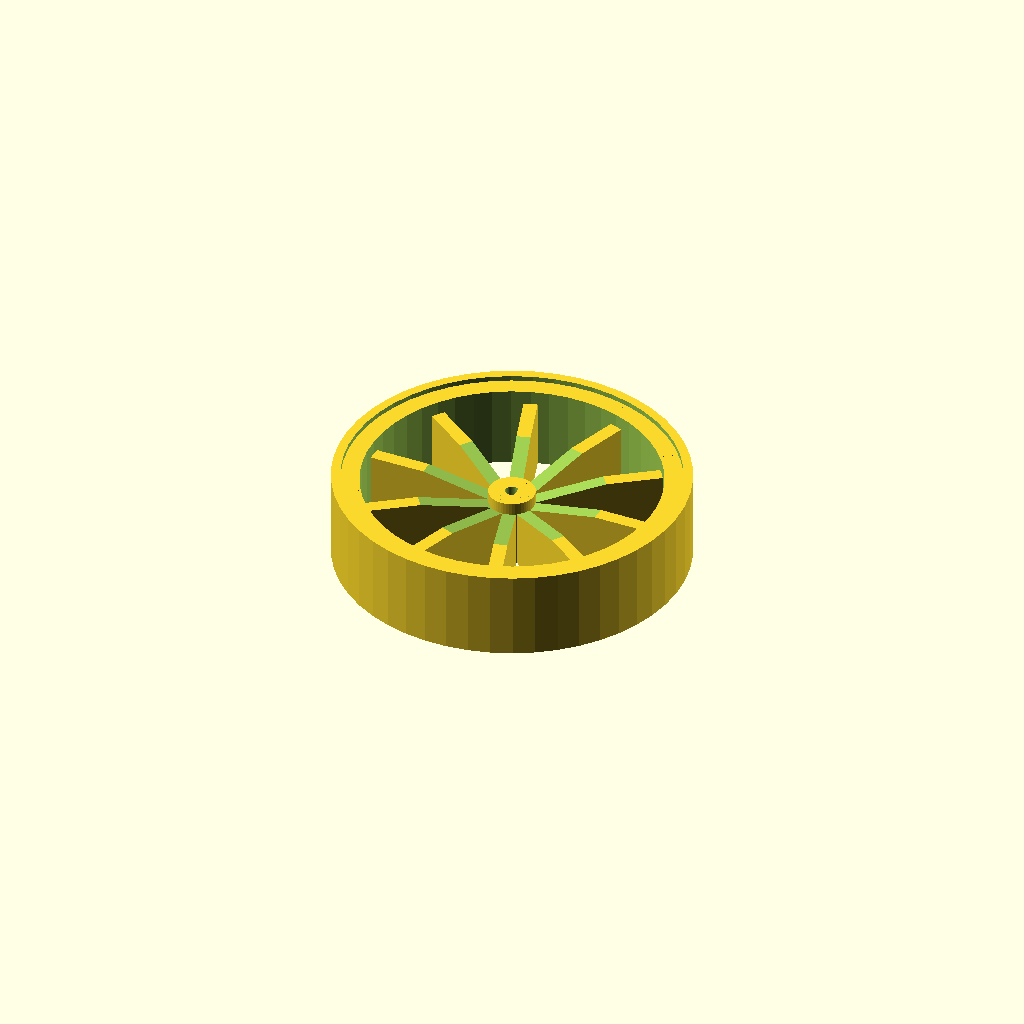
Cell 1: the model at its default parameters.
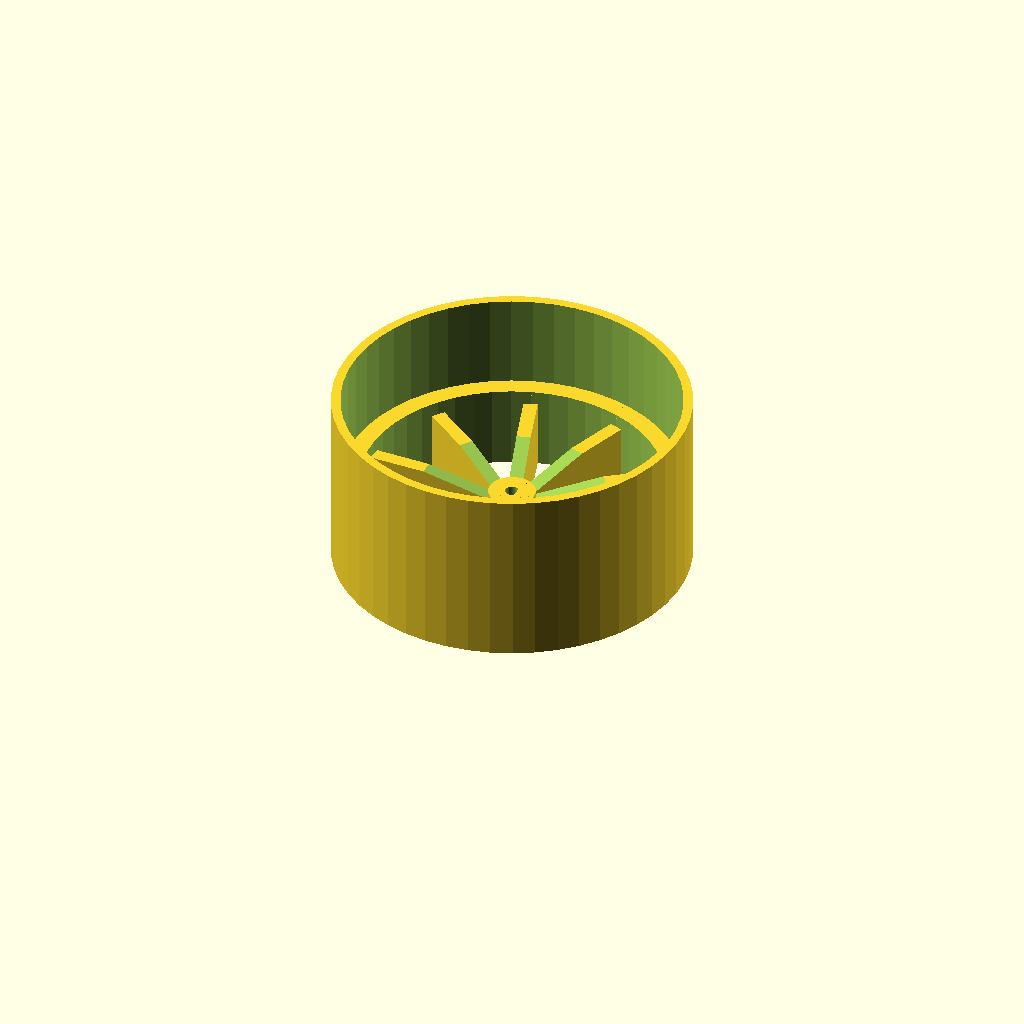
Cell 2 — wheel_width set to 38.2, the other parameters unchanged.
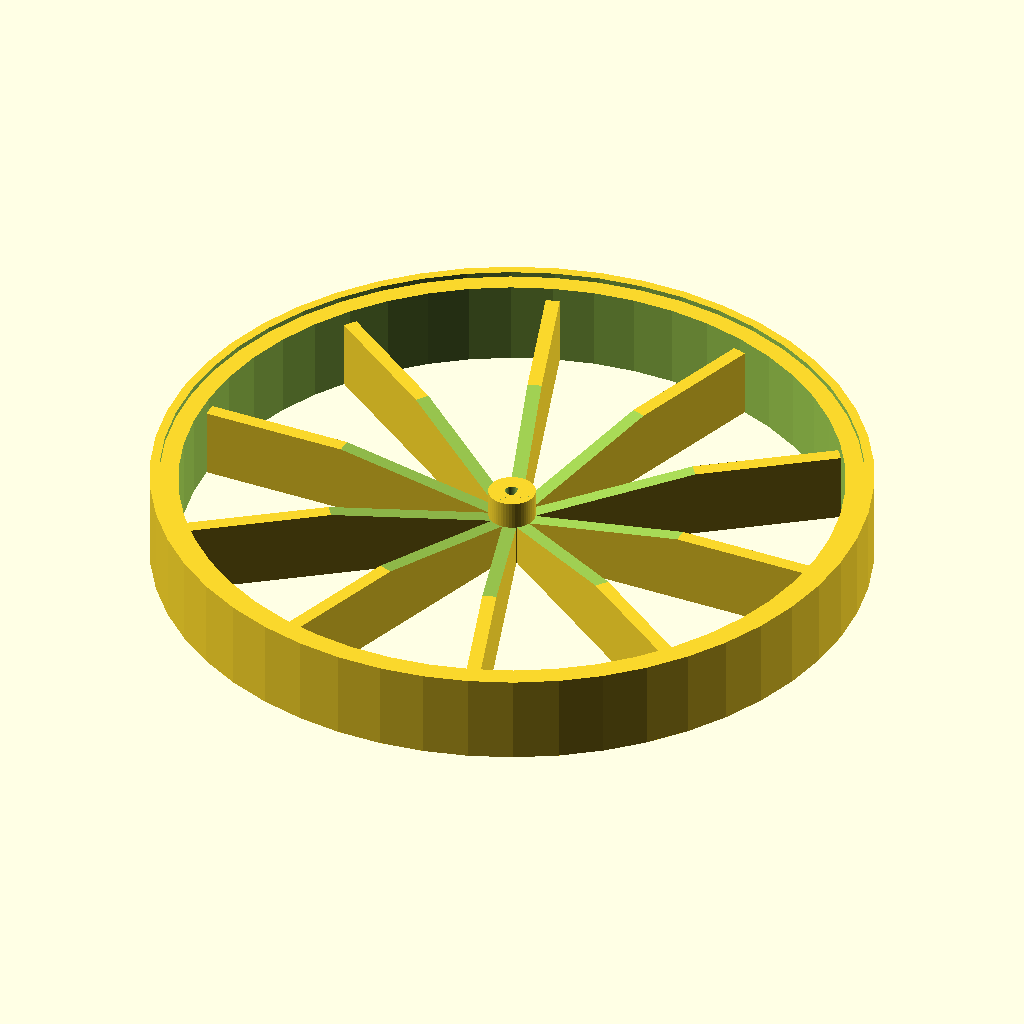
Cell 3: the same model with rim_external_radius = 76.
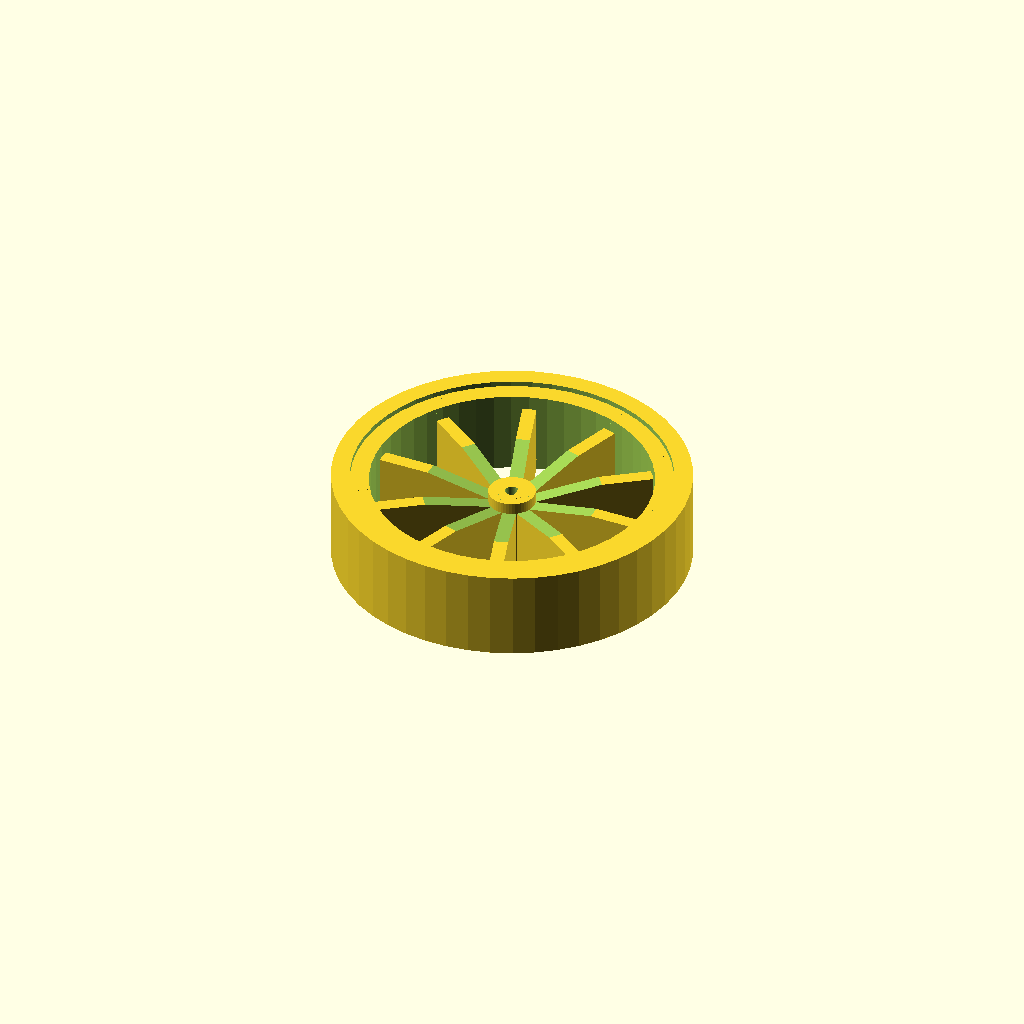
Cell 4: rim_thickness = 4 (everything else at default).
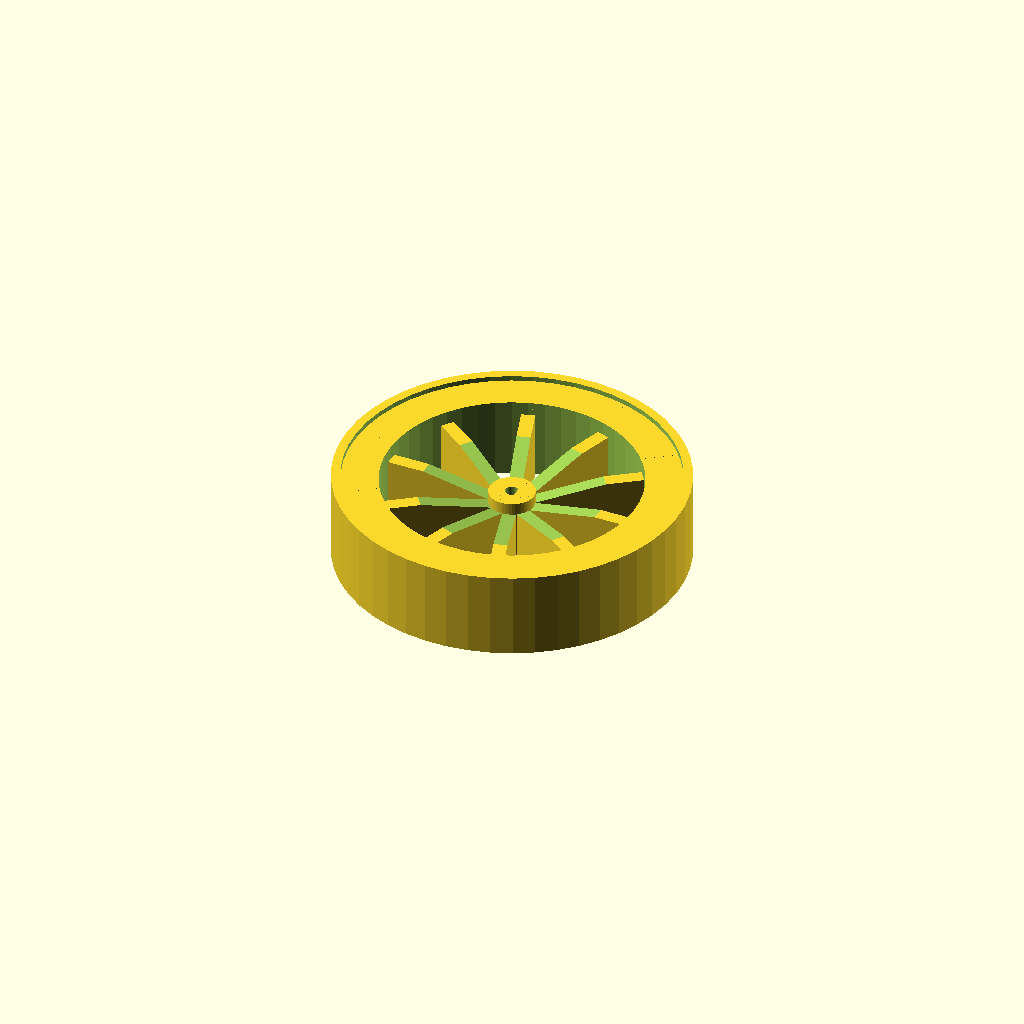
Cell 5: inner_rim_thickness = 8 (everything else at default).
All cells are drawn from one camera (rotation 55°, 0°, 25°, orthographic, colour scheme Cornfield), so only the parameter changes between them.
The OpenSCAD source (inputs/thingiverse/thing-2851617/files/wheelV2.scad):
wheel_width = 19.1;

rim_external_radius = 38;
rim_thickness = 2;

inner_rim_thickness = 4;
inner_rim_height = 18;

hub_height = 15;
hub_radius = 5;

shaft_radius = 1.5;
shaft_flat = true;
shaft_flat_offset=1;

spoke_type = 1; // 1 = parallel 2= wedge
num_spokes = 10;
spoke_thickness = 3;
spoke_height = 15;
spoke_angle = -10;

union(){
// outer rim
difference(){
    cylinder(wheel_width,rim_external_radius,rim_external_radius, $fn=50);  // outer rim
 
    translate([0,0,-1]){     // inner rim
        cylinder(wheel_width+2, rim_external_radius-rim_thickness,rim_external_radius-rim_thickness, $fn=50);
    }
}

// inner rim
difference()
{
    cylinder(inner_rim_height,rim_external_radius-rim_thickness,rim_external_radius-rim_thickness, $fn=50);  // outer rim
 
    translate([0,0,-1]){     // inner rim
        cylinder(wheel_width+2, rim_external_radius-rim_thickness-inner_rim_thickness,rim_external_radius-rim_thickness-inner_rim_thickness, $fn=50);
    }
}

// hub
difference()
{
    cylinder(hub_height,hub_radius,hub_radius, $fn=50);  // outer hub
 
    translate([0,0,-1])
    {   
        // inner hub
        difference()
        {
            cylinder(wheel_width+2,shaft_radius, shaft_radius, $fn=50); 
            //flat on shaft
            if (shaft_flat == true)
            {
                translate([shaft_radius+shaft_flat_offset,0,15])
                {
                    cube([shaft_radius*2
                    ,shaft_radius*2,29], true); //shaft diameter
                }
            }   
        }
    }
}



step_angle = 360/num_spokes;
for (angle = [0: step_angle: 360])
{
    rotate ( angle)
    {
        if (spoke_type == 1) // original
        {
            translate([(rim_external_radius-rim_thickness-hub_radius)/2+hub_radius,0,           spoke_height/2]) 
            {
                difference()
                {
                    cube([rim_external_radius-rim_thickness-hub_radius+1,spoke_thickness,                   spoke_height], true);  // fudge
                    rotate([0,spoke_angle,0])
                    {
                        translate([0,0,spoke_height])
                        {
                            cube([rim_external_radius-rim_thickness-hub_radius+1,spoke_thickness+1,spoke_height], true);  // fudge
                        }
                    }
                }
            }
        }
        else
        { 
            if (spoke_type ==2)  // parallel
            {
                rotate([90,0,0])
                {
        
                    linear_extrude(1.5, center = true)
                    {
                        polygon( [[hub_radius-0.5,0], [rim_external_radius-rim_thickness-                       inner_rim_thickness+0.5,0],
                            [rim_external_radius-rim_thickness-inner_rim_thickness+0.5,                         inner_rim_height],[hub_radius-0.5, hub_height-0.5]]);
                    }
                }
            }
            else
            {
                if (spoke_type ==3) // wedge
                {
                    rotate_extrude(angle = spoke_thickness * 4, $fn=50)
                    {   
                        polygon( [[hub_radius-0.5,0], [rim_external_radius-rim_thickness-                       inner_rim_thickness+0.5,0],
                           [rim_external_radius-rim_thickness-inner_rim_thickness+0.5,                      inner_rim_height],
                            [hub_radius-0.5, hub_height-0.5]]);
                    }
                }
            }
        }
    }
}

}
Customizer parameters (derived from the source; name, type, default, range or options):
wheel_width: number, default 19.1
rim_external_radius: number, default 38
rim_thickness: number, default 2
inner_rim_thickness: number, default 4
inner_rim_height: number, default 18
hub_height: number, default 15
hub_radius: number, default 5
shaft_radius: number, default 1.5
shaft_flat: bool, default true
shaft_flat_offset: number, default 1
spoke_type: number, default 1
num_spokes: number, default 10
spoke_thickness: number, default 3
spoke_height: number, default 15
spoke_angle: number, default -10
